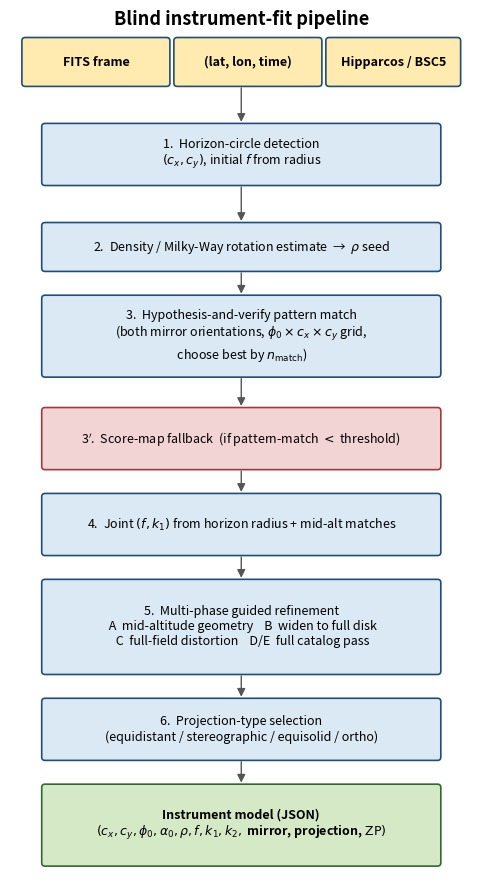

Source code (Python):
"""Schematic flowchart of the blind instrument-fit pipeline.

Uses matplotlib's FancyBboxPatch for pipeline stages and annotated
arrows for data flow.  Intended as a single-column figure in the paper.

Pipeline stages (per methods.tex):
  1. Horizon circle detection           → optical center, initial f
  2. Rotation estimate (density/MW)     → rho seed
  3. Pattern-match hypothesis-and-verify → n_match, (f, rho), mirror?
  4. Score-map fallback                 → alternate path if low matches
  5. Joint f + k1 estimation             → refined scale + distortion
  6. Multi-phase guided refinement (A–E) → final model
  7. Projection-type selection          → equidistant / stereographic / ...

Output:
  benchmark/results/paper_figures_v3/fig_pipeline_flowchart.{png,pdf}
"""
from __future__ import annotations

from pathlib import Path

import matplotlib
matplotlib.use("Agg")
import matplotlib.patches as mpatches
import matplotlib.pyplot as plt

OUT_DIR = Path("benchmark/results/paper_figures_v3")


def _box(ax, xy, width, height, text, facecolor="#dbe9f4",
         edgecolor="#1f4e79", textsize=9, bold=False):
    x, y = xy
    p = mpatches.FancyBboxPatch(
        (x, y), width, height,
        boxstyle="round,pad=0.02,rounding_size=0.05",
        linewidth=1.2, facecolor=facecolor, edgecolor=edgecolor)
    ax.add_patch(p)
    ax.text(x + width / 2, y + height / 2, text,
            ha="center", va="center", fontsize=textsize,
            weight="bold" if bold else "normal")


def _arrow(ax, x0, y0, x1, y1, label=None, rad=0.0, color="#555555"):
    arr = mpatches.FancyArrowPatch(
        (x0, y0), (x1, y1),
        arrowstyle="-|>", mutation_scale=12,
        linewidth=1.0, color=color,
        connectionstyle=f"arc3,rad={rad}",
    )
    ax.add_patch(arr)
    if label:
        mx = (x0 + x1) / 2
        my = (y0 + y1) / 2
        ax.text(mx + 0.05, my, label, fontsize=8, color=color,
                ha="left", va="center")


def main():
    OUT_DIR.mkdir(parents=True, exist_ok=True)
    fig, ax = plt.subplots(figsize=(7, 9))
    ax.set_xlim(0, 7)
    ax.set_ylim(0, 13)
    ax.set_aspect("equal")
    ax.set_axis_off()

    # Colours
    C_INPUT = "#ffeab0"     # pale yellow
    C_STAGE = "#dbe9f4"     # pale blue
    C_ALT = "#f3d4d4"       # pale red (fallback)
    C_OUT = "#d6e9c6"       # pale green
    EDGE = "#1f4e79"

    # Inputs at top
    _box(ax, (0.2, 12.0), 2.2, 0.7,
         "FITS frame", facecolor=C_INPUT, edgecolor=EDGE, bold=True)
    _box(ax, (2.5, 12.0), 2.2, 0.7,
         "(lat, lon, time)", facecolor=C_INPUT, edgecolor=EDGE, bold=True)
    _box(ax, (4.8, 12.0), 2.0, 0.7,
         "Hipparcos / BSC5", facecolor=C_INPUT, edgecolor=EDGE, bold=True)

    # Stage 1: horizon detection
    _box(ax, (0.5, 10.5), 6.0, 0.9,
         "1.  Horizon-circle detection\n"
         "$(c_x, c_y)$, initial $f$ from radius",
         facecolor=C_STAGE, edgecolor=EDGE)

    # Stage 2: rotation estimate
    _box(ax, (0.5, 9.2), 6.0, 0.7,
         "2.  Density / Milky-Way rotation estimate  →  $\\rho$ seed",
         facecolor=C_STAGE, edgecolor=EDGE)

    # Stage 3: pattern-match (with mirror test)
    _box(ax, (0.5, 7.6), 6.0, 1.2,
         "3.  Hypothesis-and-verify pattern match\n"
         "(both mirror orientations, $\\phi_0 \\times c_x \\times c_y$ grid,\n"
         " choose best by $n_\\mathrm{match}$)",
         facecolor=C_STAGE, edgecolor=EDGE)

    # Stage 4: score-map fallback (side path)
    _box(ax, (0.5, 6.2), 6.0, 0.9,
         "3$'$.  Score-map fallback  (if pattern-match $< $ threshold)",
         facecolor=C_ALT, edgecolor="#a13a3a")

    # Stage 5: joint f + k1
    _box(ax, (0.5, 4.9), 6.0, 0.9,
         "4.  Joint $(f, k_1)$ from horizon radius + mid-alt matches",
         facecolor=C_STAGE, edgecolor=EDGE)

    # Stage 6: multi-phase refinement
    _box(ax, (0.5, 3.1), 6.0, 1.4,
         "5.  Multi-phase guided refinement\n"
         " A  mid-altitude geometry    B  widen to full disk\n"
         " C  full-field distortion    D/E  full catalog pass",
         facecolor=C_STAGE, edgecolor=EDGE)

    # Stage 7: projection-type selection
    _box(ax, (0.5, 1.8), 6.0, 0.9,
         "6.  Projection-type selection\n"
         "(equidistant / stereographic / equisolid / ortho)",
         facecolor=C_STAGE, edgecolor=EDGE)

    # Output
    _box(ax, (0.5, 0.2), 6.0, 1.2,
         "Instrument model (JSON)\n"
         "$(c_x, c_y, \\phi_0, \\alpha_0, \\rho, f, k_1, k_2,$ "
         "mirror, projection, $\\mathrm{ZP})$",
         facecolor=C_OUT, edgecolor="#2f6a2f", bold=True)

    # Arrows (vertical flow)
    _arrow(ax, 3.5, 12.0, 3.5, 11.4)
    _arrow(ax, 3.5, 10.5, 3.5, 9.9)
    _arrow(ax, 3.5, 9.2, 3.5, 8.8)
    _arrow(ax, 3.5, 7.6, 3.5, 7.1)     # 3 → fallback
    _arrow(ax, 3.5, 6.2, 3.5, 5.8)     # fallback → stage 4
    _arrow(ax, 3.5, 4.9, 3.5, 4.5)
    _arrow(ax, 3.5, 3.1, 3.5, 2.7)
    _arrow(ax, 3.5, 1.8, 3.5, 1.4)

    # Title
    ax.text(3.5, 12.85, "Blind instrument-fit pipeline",
            ha="center", va="bottom", fontsize=13, weight="bold")

    fig.tight_layout()
    for ext in ("png", "pdf"):
        out = OUT_DIR / f"fig_pipeline_flowchart.{ext}"
        fig.savefig(out, dpi=200, bbox_inches="tight")
        print(f"Wrote: {out}")
    plt.close(fig)


if __name__ == "__main__":
    main()
